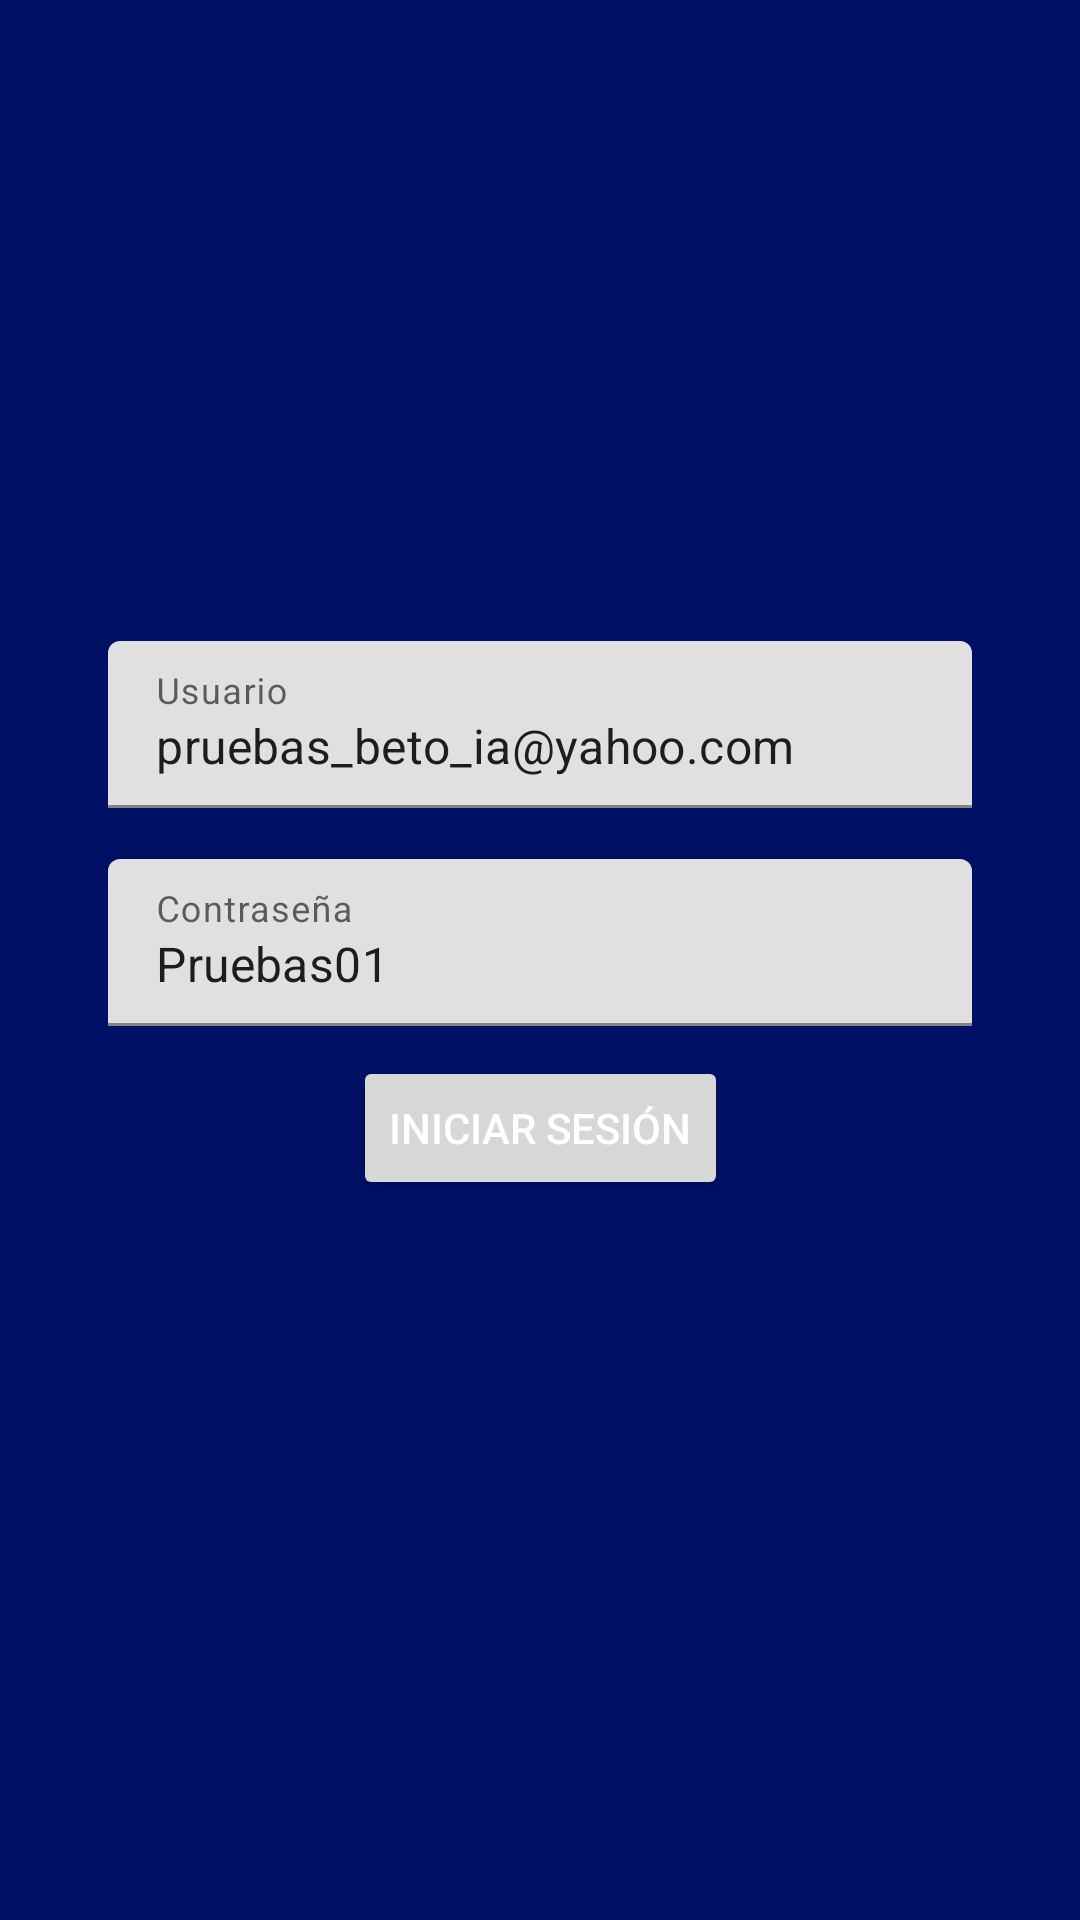

This screen was rendered from an Android layout file. Write that file and the resources it references.
<!-- AndroidManifest.xml: application theme Theme.CinepolisAPI -->
<!-- res/layout/activity_login.xml -->
<?xml version="1.0" encoding="utf-8"?>
<androidx.constraintlayout.widget.ConstraintLayout
    xmlns:android="http://schemas.android.com/apk/res/android"
    xmlns:app="http://schemas.android.com/apk/res-auto"
    xmlns:tools="http://schemas.android.com/tools"
    android:layout_width="match_parent"
    android:layout_height="match_parent"
    tools:context=".presentation.login.LoginActivity">

    <androidx.constraintlayout.widget.ConstraintLayout
        android:layout_width="match_parent"
        android:layout_height="match_parent">



        <androidx.constraintlayout.widget.Guideline
            android:id="@+id/gd_hbottom"
            android:layout_width="wrap_content"
            android:layout_height="wrap_content"
            app:layout_constraintGuide_percent="0.55"
            android:orientation="horizontal"
            />

        <androidx.constraintlayout.widget.Guideline
            android:id="@+id/gd_vleft"
            android:layout_width="wrap_content"
            android:layout_height="wrap_content"
            app:layout_constraintGuide_percent="0.1"
            android:orientation="vertical"/>

        <androidx.constraintlayout.widget.Guideline
            android:id="@+id/gd_vrigth"
            android:layout_width="wrap_content"
            android:layout_height="wrap_content"
            app:layout_constraintGuide_percent="0.9"
            android:orientation="vertical"/>


        <com.google.android.material.textfield.TextInputLayout
            android:id="@+id/et_email"
            android:layout_width="0dp"
            android:layout_height="wrap_content"
            android:hint="@string/email"
            app:layout_constraintStart_toEndOf="@id/gd_vleft"
            app:layout_constraintEnd_toStartOf="@id/gd_vrigth"
            app:layout_constraintBottom_toTopOf="@id/et_password"
            android:layout_marginBottom="17dp"
            >

            <com.google.android.material.textfield.TextInputEditText
                android:id="@+id/et_email_input"
                android:layout_width="match_parent"
                android:layout_height="wrap_content"
                android:text="pruebas_beto_ia@yahoo.com"
                />

        </com.google.android.material.textfield.TextInputLayout>

        <com.google.android.material.textfield.TextInputLayout
            android:id="@+id/et_password"
            android:layout_width="0dp"
            android:layout_height="wrap_content"
            android:hint="@string/password"
            app:layout_constraintStart_toEndOf="@id/gd_vleft"
            app:layout_constraintEnd_toStartOf="@id/gd_vrigth"
            app:layout_constraintBottom_toTopOf="@id/btn_login"
            android:layout_marginBottom="10dp"
            >

            <com.google.android.material.textfield.TextInputEditText
                android:id="@+id/et_password_input"
                android:layout_width="match_parent"
                android:layout_height="wrap_content"
                android:text="Pruebas01"
                />

        </com.google.android.material.textfield.TextInputLayout>


        <Button
            android:id="@+id/btn_login"
            android:layout_width="wrap_content"
            android:layout_height="wrap_content"
            android:text="@string/login"
            app:layout_constraintTop_toBottomOf="@id/gd_hbottom"
            app:layout_constraintEnd_toEndOf="parent"
            app:layout_constraintStart_toStartOf="parent"
            />


    </androidx.constraintlayout.widget.ConstraintLayout>



    <include
        android:visibility="gone"
        android:id="@+id/loader"
        layout="@layout/loader"/>

</androidx.constraintlayout.widget.ConstraintLayout>
<!-- res/layout/loader.xml (included above) -->
<?xml version="1.0" encoding="utf-8"?>
<FrameLayout xmlns:android="http://schemas.android.com/apk/res/android"
    android:layout_width="match_parent"
    android:layout_height="match_parent"
    android:background="@color/blue_dark">

    <ProgressBar
        android:id="@+id/sf_spinner"
        android:layout_width="40dp"
        android:layout_height="40dp"
        android:layout_gravity="center"
        android:drawingCacheQuality="high"
        android:indeterminateBehavior="repeat"
        android:indeterminateDuration="750"
        android:indeterminateTint="@color/white" />
</FrameLayout>
<!-- resources referenced by this layout -->
<resources>
  <color name="blue_dark">#001064</color>
  <color name="white">#FFFFFFFF</color>
  <string name="email">Usuario</string>
  <string name="login">Iniciar sesión</string>
  <string name="password">Contraseña</string>
  <style name="Theme.CinepolisAPI" parent="Theme.MaterialComponents.DayNight.NoActionBar">
          
          <item name="colorPrimary">@color/white</item>
          <item name="colorPrimaryVariant">@color/white</item>
          <item name="colorOnPrimary">@color/blue_ligth</item>
          
          <item name="colorSecondary">@color/teal_200</item>
          <item name="colorSecondaryVariant">@color/teal_700</item>
          <item name="colorOnSecondary">@color/blue_primary</item>
          
          <item name="android:statusBarColor" tools:targetApi="l">@color/blue_primary</item>
          
          <item name="android:textColor">@color/white</item>
          <item name="android:background">@drawable/bg_blue_dark</item>
  
      </style>
  <color name="blue_ligth">#5f5fc4</color>
  <color name="teal_200">#FF03DAC5</color>
  <color name="teal_700">#FF018786</color>
  <color name="blue_primary">#283593</color>
  <!-- drawable bg_blue_dark (drawable) -->
  <?xml version="1.0" encoding="utf-8"?>
  <selector xmlns:android="http://schemas.android.com/apk/res/android">
      <item>
          <shape android:shape="rectangle">
              <solid android:color="@color/blue_dark" />
          </shape>
      </item>
  </selector>
</resources>
